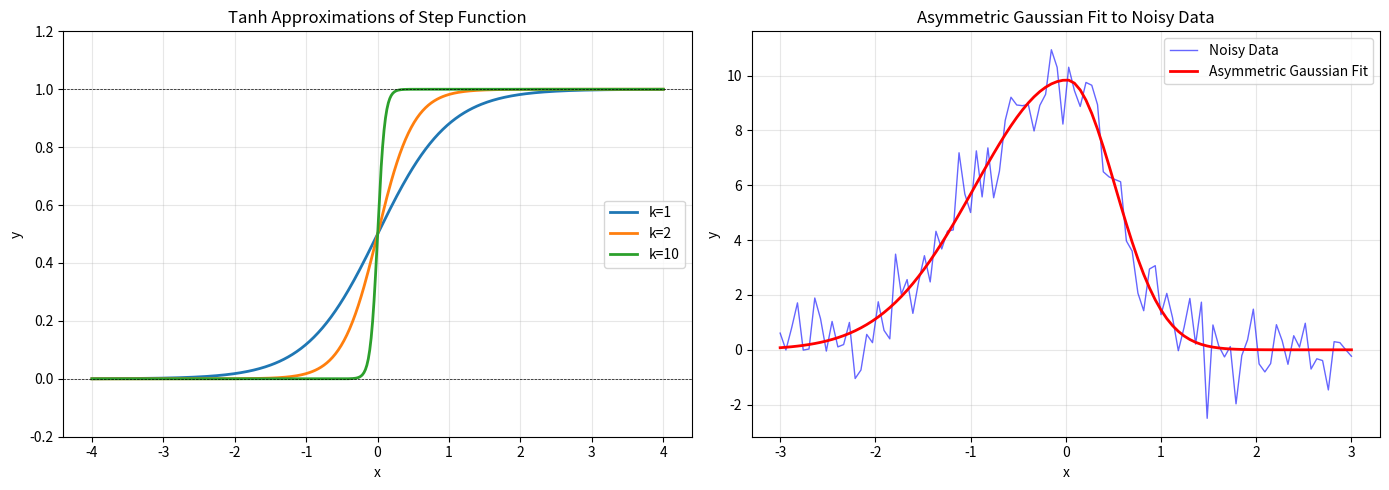

This chart was generated by the following Python code: (Note: this script raises an exception after producing the figure.)
#!/usr/bin/env python3
"""
Function Approximation Module

Implements function approximation techniques for simplifying complex models in
geometric factorization and Monte Carlo sampling, following the educational
framework by Joachim Schork from Statistics Globe.

Core Concepts:
1. Tanh-based step function approximations for smoothing discontinuities
2. Asymmetric Gaussian curve fitting for noisy data regression
3. Nonlinear least squares for error bound calibration
4. Spline-based smooth approximations for curvature functions

Benefits:
- Simplifies complex models for easier interpretation
- Improves prediction accuracy through better generalization
- Reduces computational cost by avoiding exact calculations
- Provides error control via least squares minimization
- Enables flexible approximation methods for diverse data

Applications to z-sandbox:
- Tanh smoothing for discontinuous distance metrics in lattice embeddings
- Asymmetric Gaussian fits for RQMC sampling noise reduction
- Nonlinear least squares for Z5D error bound calibration
- Spline approximations for geometric curvature in GVA

Mathematical Foundations:
- Tanh approximation: f(x) = 0.5 + 0.5 * tanh(kx) = 1/(1 + exp(-2kx))
  Higher k → steeper transition, better step function approximation
- Asymmetric Gaussian: f(x) = A * exp(-((x-μ)²)/(2σ²)) with left/right σ
  Captures skewed distributions common in sampling data
- Least squares: min Σ(y_i - f(x_i))² for optimal parameter fitting
  
References:
- Statistics Globe educational post on function approximation
- Wikipedia: Function approximation theory
- SciPy/NumPy documentation for curve fitting
"""

import math
import numpy as np
from typing import Tuple, List, Optional, Callable, Dict, Any
from scipy.optimize import curve_fit, minimize
from scipy.interpolate import UnivariateSpline, CubicSpline
from mpmath import mp, mpf, log as mp_log, exp as mp_exp, tanh as mp_tanh

# Set precision for high-accuracy approximations
mp.dps = 50


class TanhApproximation:
    """
    Tanh-based step function approximation.
    
    Implements the hyperbolic tangent approximation of discontinuous step functions,
    providing smooth transitions that improve with higher steepness parameters.
    
    Formula: f(x; k) = 0.5 + 0.5 * tanh(kx) = 1/(1 + exp(-2kx))
    
    Properties:
    - k=1: Gentle slope, gradual transition
    - k=2: Steeper slope, faster transition
    - k=10: Nearly vertical, close to ideal step function
    - As k→∞: Approaches sign(x) step function
    
    Applications:
    - Smooth discontinuous distance metrics in Gaussian lattices
    - Neural network activation functions
    - Signal processing edge detection
    - Geometric filtering with smooth cutoffs
    """
    
    def __init__(self, k: float = 1.0):
        """
        Initialize tanh approximation.
        
        Args:
            k: Steepness parameter (higher k → steeper transition)
        """
        self.k = k
    
    def evaluate(self, x: np.ndarray) -> np.ndarray:
        """
        Evaluate tanh approximation at given points.
        
        Args:
            x: Input values
            
        Returns:
            Approximated values in [-1, 1] or [0, 1] range
        """
        return 0.5 + 0.5 * np.tanh(self.k * x)
    
    def sigmoid_form(self, x: np.ndarray) -> np.ndarray:
        """
        Evaluate using sigmoid form: 1/(1 + exp(-2kx))
        
        This is numerically equivalent to the tanh form but may have
        better stability for extreme values.
        
        Args:
            x: Input values
            
        Returns:
            Approximated values in [0, 1]
        """
        return 1.0 / (1.0 + np.exp(-2.0 * self.k * x))
    
    def derivative(self, x: np.ndarray) -> np.ndarray:
        """
        Compute derivative of tanh approximation.
        
        d/dx[0.5 + 0.5*tanh(kx)] = 0.5k*sech²(kx) = 0.5k*(1 - tanh²(kx))
        
        Args:
            x: Input values
            
        Returns:
            Derivative values
        """
        tanh_kx = np.tanh(self.k * x)
        return 0.5 * self.k * (1.0 - tanh_kx**2)
    
    def fit_to_step(self, x_data: np.ndarray, y_data: np.ndarray, 
                    initial_k: float = 1.0) -> Tuple[float, float]:
        """
        Fit tanh approximation to step function data.
        
        Estimates optimal k parameter to match given step-like data.
        
        Args:
            x_data: Input x values
            y_data: Target step function values
            initial_k: Initial guess for k parameter
            
        Returns:
            (optimal_k, fit_error)
        """
        def tanh_model(x, k):
            return 0.5 + 0.5 * np.tanh(k * x)
        
        try:
            popt, _ = curve_fit(tanh_model, x_data, y_data, p0=[initial_k])
            optimal_k = popt[0]
            
            # Compute fit error
            y_pred = tanh_model(x_data, optimal_k)
            error = np.sqrt(np.mean((y_data - y_pred)**2))
            
            return optimal_k, error
        except Exception as e:
            # Return initial k if fitting fails
            return initial_k, float('inf')


class AsymmetricGaussianFit:
    """
    Asymmetric (skewed) Gaussian curve fitting for noisy data.
    
    Fits an asymmetric Gaussian distribution to data with different left/right
    standard deviations, capturing skewness common in real-world sampling data.
    
    Formula:
    - Left side (x ≤ μ): f(x) = A * exp(-((x-μ)²)/(2σ_left²))
    - Right side (x > μ): f(x) = A * exp(-((x-μ)²)/(2σ_right²))
    
    Parameters:
    - A: Amplitude (peak height)
    - μ: Mean (peak location)
    - σ_left: Left standard deviation
    - σ_right: Right standard deviation
    
    Applications:
    - Fitting noisy RQMC sampling distributions
    - Modeling asymmetric error distributions
    - Variance reduction via error minimization
    - Visual error reduction in line-intersection plots
    """
    
    def __init__(self, amplitude: float = 1.0, mean: float = 0.0,
                 std_left: float = 1.0, std_right: float = 1.0):
        """
        Initialize asymmetric Gaussian fit.
        
        Args:
            amplitude: Peak height
            mean: Peak location
            std_left: Standard deviation on left side
            std_right: Standard deviation on right side
        """
        self.amplitude = amplitude
        self.mean = mean
        self.std_left = std_left
        self.std_right = std_right
    
    def evaluate(self, x: np.ndarray) -> np.ndarray:
        """
        Evaluate asymmetric Gaussian at given points.
        
        Args:
            x: Input values
            
        Returns:
            Fitted Gaussian values
        """
        result = np.zeros_like(x, dtype=float)
        
        # Left side (x <= mean)
        left_mask = x <= self.mean
        if np.any(left_mask):
            result[left_mask] = self.amplitude * np.exp(
                -((x[left_mask] - self.mean)**2) / (2 * self.std_left**2)
            )
        
        # Right side (x > mean)
        right_mask = x > self.mean
        if np.any(right_mask):
            result[right_mask] = self.amplitude * np.exp(
                -((x[right_mask] - self.mean)**2) / (2 * self.std_right**2)
            )
        
        return result
    
    def fit_to_data(self, x_data: np.ndarray, y_data: np.ndarray,
                    initial_params: Optional[Tuple[float, float, float, float]] = None
                    ) -> Tuple['AsymmetricGaussianFit', float]:
        """
        Fit asymmetric Gaussian to noisy data using least squares.
        
        Args:
            x_data: Input x values
            y_data: Noisy y values to fit
            initial_params: Optional (amplitude, mean, std_left, std_right) guess
            
        Returns:
            (fitted_model, rmse)
        """
        def asym_gaussian_func(x, amp, mean, std_left, std_right):
            result = np.zeros_like(x, dtype=float)
            left_mask = x <= mean
            right_mask = x > mean
            
            if np.any(left_mask):
                result[left_mask] = amp * np.exp(-((x[left_mask] - mean)**2) / (2 * std_left**2))
            if np.any(right_mask):
                result[right_mask] = amp * np.exp(-((x[right_mask] - mean)**2) / (2 * std_right**2))
            
            return result
        
        # Initial parameter guess
        if initial_params is None:
            amp_guess = np.max(y_data)
            mean_guess = x_data[np.argmax(y_data)]
            std_guess = (np.max(x_data) - np.min(x_data)) / 4.0
            initial_params = (amp_guess, mean_guess, std_guess, std_guess)
        
        try:
            # Fit using curve_fit with bounds to ensure positive std devs
            bounds = ([0, -np.inf, 0, 0], [np.inf, np.inf, np.inf, np.inf])
            popt, _ = curve_fit(asym_gaussian_func, x_data, y_data, 
                              p0=initial_params, bounds=bounds, maxfev=10000)
            
            amp, mean, std_left, std_right = popt
            
            # Create fitted model
            fitted_model = AsymmetricGaussianFit(amp, mean, std_left, std_right)
            
            # Compute RMSE
            y_pred = fitted_model.evaluate(x_data)
            rmse = np.sqrt(np.mean((y_data - y_pred)**2))
            
            return fitted_model, rmse
            
        except Exception as e:
            # Return initial model if fitting fails
            fitted_model = AsymmetricGaussianFit(*initial_params)
            rmse = float('inf')
            return fitted_model, rmse


class NonlinearLeastSquares:
    """
    Nonlinear least squares fitting for error bound calibration.
    
    Implements general nonlinear least squares optimization for fitting
    arbitrary functions to data, with applications to Z5D error bound
    calibration and prime prediction refinement.
    
    Applications:
    - Z5D error bound calibration: C / (k^α * ln(k)^β * ln(ln(k))^γ)
    - Prime prediction refinement via regression
    - Cross-validation to prevent overfitting
    - Parameter estimation for geometric models
    
    Methods:
    - Levenberg-Marquardt algorithm (via scipy.optimize)
    - Trust region reflective
    - Dogleg
    """
    
    def __init__(self, model_func: Callable, num_params: int):
        """
        Initialize nonlinear least squares fitter.
        
        Args:
            model_func: Model function f(x, *params) to fit
            num_params: Number of parameters in model
        """
        self.model_func = model_func
        self.num_params = num_params
        self.fitted_params = None
        self.fit_error = None
    
    def fit(self, x_data: np.ndarray, y_data: np.ndarray,
            initial_params: np.ndarray,
            bounds: Optional[Tuple[List[float], List[float]]] = None,
            method: str = 'lm') -> Tuple[np.ndarray, float]:
        """
        Fit model to data using nonlinear least squares.
        
        Args:
            x_data: Input x values
            y_data: Target y values
            initial_params: Initial parameter guess
            bounds: Optional parameter bounds (lower, upper)
            method: Optimization method ('lm', 'trf', 'dogbox')
            
        Returns:
            (fitted_params, rmse)
        """
        try:
            if bounds is not None and method == 'lm':
                # Levenberg-Marquardt doesn't support bounds, use 'trf' instead
                method = 'trf'
            
            popt, pcov = curve_fit(
                self.model_func, x_data, y_data,
                p0=initial_params,
                bounds=bounds if bounds else (-np.inf, np.inf),
                method=method,
                maxfev=10000
            )
            
            self.fitted_params = popt
            
            # Compute RMSE
            y_pred = self.model_func(x_data, *popt)
            rmse = np.sqrt(np.mean((y_data - y_pred)**2))
            self.fit_error = rmse
            
            return popt, rmse
            
        except Exception as e:
            # Return initial params if fitting fails
            self.fitted_params = initial_params
            self.fit_error = float('inf')
            return initial_params, float('inf')
    
    def predict(self, x_new: np.ndarray) -> np.ndarray:
        """
        Predict y values at new x points using fitted model.
        
        Args:
            x_new: New x values
            
        Returns:
            Predicted y values
        """
        if self.fitted_params is None:
            raise ValueError("Model not fitted yet. Call fit() first.")
        
        return self.model_func(x_new, *self.fitted_params)
    
    def cross_validate(self, x_data: np.ndarray, y_data: np.ndarray,
                      initial_params: np.ndarray,
                      n_folds: int = 5) -> Dict[str, float]:
        """
        Perform k-fold cross-validation to detect overfitting.
        
        Args:
            x_data: Input x values
            y_data: Target y values
            initial_params: Initial parameter guess
            n_folds: Number of cross-validation folds
            
        Returns:
            Dictionary with cross-validation metrics
        """
        n = len(x_data)
        fold_size = n // n_folds
        train_errors = []
        val_errors = []
        
        for fold in range(n_folds):
            # Split data
            val_start = fold * fold_size
            val_end = val_start + fold_size if fold < n_folds - 1 else n
            
            val_indices = np.arange(val_start, val_end)
            train_indices = np.concatenate([np.arange(0, val_start), np.arange(val_end, n)])
            
            x_train = x_data[train_indices]
            y_train = y_data[train_indices]
            x_val = x_data[val_indices]
            y_val = y_data[val_indices]
            
            # Fit on training data
            params, train_error = self.fit(x_train, y_train, initial_params)
            train_errors.append(train_error)
            
            # Evaluate on validation data
            y_val_pred = self.model_func(x_val, *params)
            val_error = np.sqrt(np.mean((y_val - y_val_pred)**2))
            val_errors.append(val_error)
        
        return {
            'mean_train_error': np.mean(train_errors),
            'mean_val_error': np.mean(val_errors),
            'std_train_error': np.std(train_errors),
            'std_val_error': np.std(val_errors),
            'overfitting_ratio': np.mean(val_errors) / np.mean(train_errors) if np.mean(train_errors) > 0 else float('inf')
        }


class SplineApproximation:
    """
    Spline-based smooth approximation for curvature functions.
    
    Uses cubic or univariate splines to approximate complex curvature
    functions with smooth, differentiable representations suitable for
    geometric calculations and affine-invariant operations.
    
    Types:
    - UnivariateSpline: General smooth spline with adjustable smoothing
    - CubicSpline: Piecewise cubic with continuous second derivative
    - B-spline: Basis spline for control point-based design
    
    Applications:
    - Smooth κ(n) = d(n)·ln(n+1)/e² approximations
    - Affine-invariant barycentric operations
    - Geodesic distance metric smoothing
    - Visualization of multiplication ladders
    """
    
    def __init__(self, x_data: np.ndarray, y_data: np.ndarray,
                 spline_type: str = 'cubic', smoothing: Optional[float] = None):
        """
        Initialize spline approximation.
        
        Args:
            x_data: Known x values
            y_data: Known y values
            spline_type: 'cubic' or 'univariate'
            smoothing: Smoothing parameter (for UnivariateSpline)
        """
        self.x_data = x_data
        self.y_data = y_data
        self.spline_type = spline_type
        
        if spline_type == 'cubic':
            self.spline = CubicSpline(x_data, y_data)
        elif spline_type == 'univariate':
            s = smoothing if smoothing is not None else 0.0
            self.spline = UnivariateSpline(x_data, y_data, s=s)
        else:
            raise ValueError(f"Unknown spline type: {spline_type}")
    
    def evaluate(self, x_new: np.ndarray) -> np.ndarray:
        """
        Evaluate spline at new points.
        
        Args:
            x_new: New x values
            
        Returns:
            Interpolated y values
        """
        return self.spline(x_new)
    
    def derivative(self, x_new: np.ndarray, order: int = 1) -> np.ndarray:
        """
        Evaluate spline derivative.
        
        Args:
            x_new: New x values
            order: Derivative order (1, 2, ...)
            
        Returns:
            Derivative values
        """
        return self.spline(x_new, nu=order)
    
    def integrate(self, a: float, b: float) -> float:
        """
        Integrate spline over interval [a, b].
        
        Args:
            a: Lower bound
            b: Upper bound
            
        Returns:
            Integral value
        """
        if self.spline_type == 'univariate':
            return self.spline.integral(a, b)
        else:
            # For CubicSpline, use quadrature
            from scipy.integrate import quad
            return quad(self.spline, a, b)[0]


def demonstrate_approximations():
    """
    Demonstrate function approximation techniques matching the issue examples.
    
    Creates visualizations for:
    1. Tanh-based step function approximations (k=1, 2, 10)
    2. Asymmetric Gaussian fit to noisy data
    
    Matches the educational post examples from Joachim Schork.
    """
    import matplotlib.pyplot as plt
    
    print("=" * 70)
    print("Function Approximation Demonstration")
    print("=" * 70)
    print()
    
    # Example 1: Tanh approximations of step function
    print("1. Tanh-Based Step Function Approximations")
    print("-" * 70)
    
    x = np.linspace(-4, 4, 400)
    
    fig, (ax1, ax2) = plt.subplots(1, 2, figsize=(14, 5))
    
    # Left plot: Tanh approximations with different k values
    for k in [1, 2, 10]:
        tanh_approx = TanhApproximation(k=k)
        y = tanh_approx.evaluate(x)
        ax1.plot(x, y, label=f'k={k}', linewidth=2)
    
    ax1.axhline(0, color='black', linestyle='--', linewidth=0.5)
    ax1.axhline(1, color='black', linestyle='--', linewidth=0.5)
    ax1.set_xlabel('x')
    ax1.set_ylabel('y')
    ax1.set_title('Tanh Approximations of Step Function')
    ax1.legend()
    ax1.grid(True, alpha=0.3)
    ax1.set_ylim(-0.2, 1.2)
    
    print("  Formula: f(x; k) = 0.5 + 0.5 * tanh(kx)")
    print("  k=1:  Gentle slope, gradual transition")
    print("  k=2:  Steeper slope, faster transition")
    print("  k=10: Nearly vertical, close to ideal step function")
    print()
    
    # Example 2: Asymmetric Gaussian fit to noisy data
    print("2. Asymmetric Gaussian Fit to Noisy Data")
    print("-" * 70)
    
    # Generate noisy asymmetric data
    x_data = np.linspace(-3, 3, 100)
    # True asymmetric Gaussian (peak at 0, skewed right)
    y_true_left = 10 * np.exp(-(x_data[x_data <= 0]**2) / (2 * 1.0**2))
    y_true_right = 10 * np.exp(-(x_data[x_data > 0]**2) / (2 * 0.5**2))
    y_true = np.concatenate([y_true_left, y_true_right])
    
    # Add noise
    np.random.seed(42)
    y_noisy = y_true + np.random.normal(0, 1.0, len(x_data))
    
    # Fit asymmetric Gaussian
    fitter = AsymmetricGaussianFit()
    fitted_model, rmse = fitter.fit_to_data(x_data, y_noisy)
    y_fit = fitted_model.evaluate(x_data)
    
    # Right plot: Noisy data and fitted curve
    ax2.plot(x_data, y_noisy, 'b-', alpha=0.6, label='Noisy Data', linewidth=1)
    ax2.plot(x_data, y_fit, 'r-', label='Asymmetric Gaussian Fit', linewidth=2)
    ax2.set_xlabel('x')
    ax2.set_ylabel('y')
    ax2.set_title('Asymmetric Gaussian Fit to Noisy Data')
    ax2.legend()
    ax2.grid(True, alpha=0.3)
    
    print(f"  Fitted parameters:")
    print(f"    Amplitude: {fitted_model.amplitude:.3f}")
    print(f"    Mean: {fitted_model.mean:.3f}")
    print(f"    Std (left):  {fitted_model.std_left:.3f}")
    print(f"    Std (right): {fitted_model.std_right:.3f}")
    print(f"  RMSE: {rmse:.4f}")
    print()
    
    plt.tight_layout()
    plt.savefig('/home/runner/work/z-sandbox/z-sandbox/plots/function_approximation_demo.png', dpi=150)
    print("  Plot saved to: plots/function_approximation_demo.png")
    print()
    
    print("=" * 70)
    print("Function approximation demonstration complete!")
    print("=" * 70)


if __name__ == "__main__":
    demonstrate_approximations()
